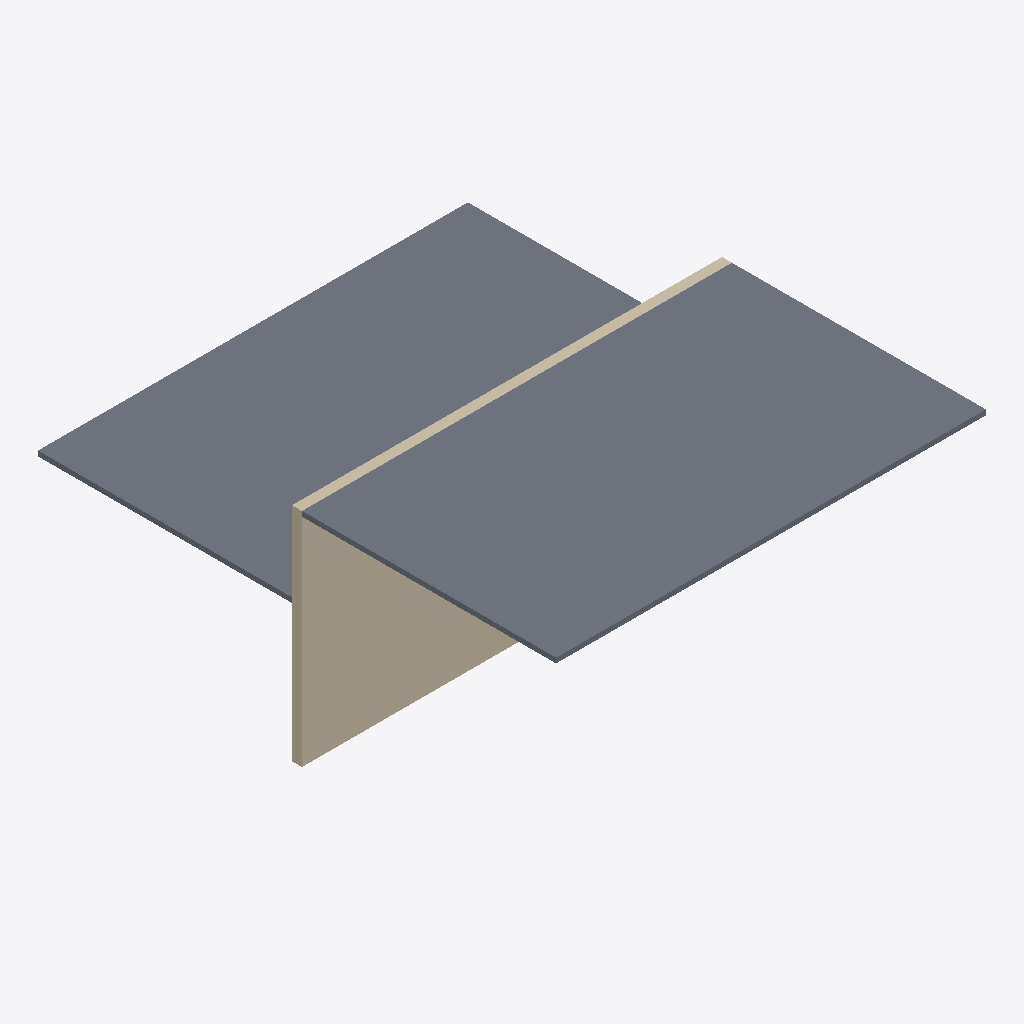
Isometric view of an IFC building model (IFC-SPF (STEP), schema IFC2X3, length unit metre), seen from the south-west, elements coloured by IFC class: 2 slabs (grey), 1 wall (beige).
Extent 8.6 m × 10.4 m × 4.5 m (x, y, z). Storeys (1): RDC at -0.15 m. Elements (3): 2 IfcSlab, 1 IfcWallStandardCase.

HEADER;
FILE_DESCRIPTION(('no view'),'2;1');
FILE_NAME('IFC refend+dalle haute et inter.ifc','2026-05-12T13:55:18',('Pierre Mickaël SENTIS'),('SERBA','B.P. 639 CHALLANS'),'ODA SDAI 23.9','','pmsentis');
FILE_SCHEMA(('IFC2X3'));
ENDSEC;
DATA;
#31=IFCPROJECT('2PmYQQj4fEUBDQM50OsC7p',#5,'GPH 2502134 (PMS) SCI DARMAH',$,$,$,$,(#32),#6);
#47=IFCBUILDING('3S1igqTI547OP7UiyMGXi6',#5,'Phase EXE STRUCTURE',$,$,#50,$,$,.ELEMENT.,$,$,$);
#51=IFCBUILDINGSTOREY('0JUJp9fy53DO6M7BNNjqjo',#5,'RDC',$,$,#54,$,$,.ELEMENT.,-0.15);
#204=IFCSLAB('2f0T71v2DC5hGIl7QxNPW9',#5,' ',$,$,#188,#189,$,.FLOOR.);
#151=IFCSLAB('06N458oBf3qRGBjhQD49QC',#5,' ',$,$,#129,#130,$,.FLOOR.);
#89=IFCWALLSTANDARDCASE('1a8OgV9Df1LuWjEt8GTcAi',#5,' ',$,$,#60,#61,$);
ENDSEC;
